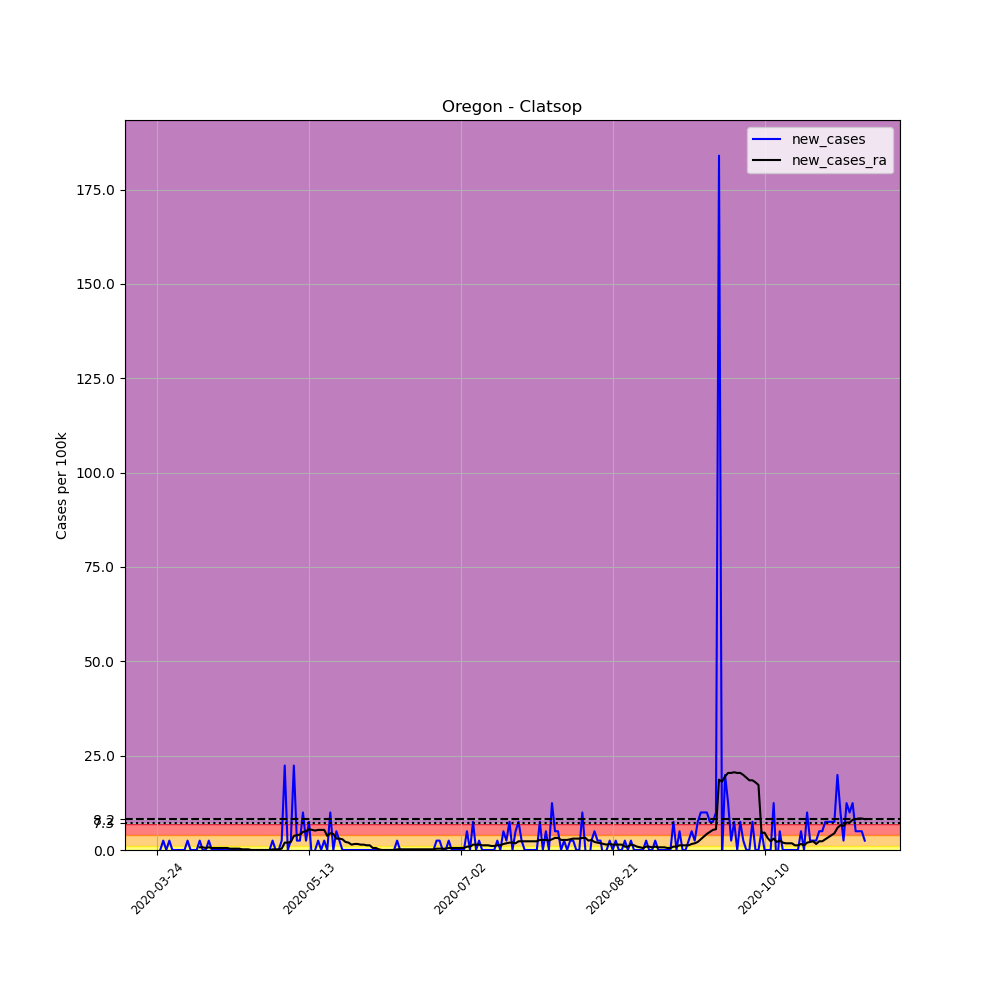

Source data for this figure (header and first rows):
, date, county, state, fips, cases, deaths, COUNTY, STNAME, CTYNAME, POPESTIMATE2019, per_100k, new_cases, new_cases_ra
312111, 2020-03-24, Clatsop, Oregon, 41007, 1, 0, 7, Oregon, Clatsop, 40224, 2.486, , 
312112, 2020-03-25, Clatsop, Oregon, 41007, 1, 0, 7, Oregon, Clatsop, 40224, 2.486, 0.0, 
312113, 2020-03-26, Clatsop, Oregon, 41007, 2, 0, 7, Oregon, Clatsop, 40224, 4.972, 2.486, 
312114, 2020-03-27, Clatsop, Oregon, 41007, 2, 0, 7, Oregon, Clatsop, 40224, 4.972, 0.0, 
312115, 2020-03-28, Clatsop, Oregon, 41007, 3, 0, 7, Oregon, Clatsop, 40224, 7.458, 2.486, 
312116, 2020-03-29, Clatsop, Oregon, 41007, 3, 0, 7, Oregon, Clatsop, 40224, 7.458, 0.0, 
312117, 2020-03-30, Clatsop, Oregon, 41007, 3, 0, 7, Oregon, Clatsop, 40224, 7.458, 0.0, 
312118, 2020-03-31, Clatsop, Oregon, 41007, 3, 0, 7, Oregon, Clatsop, 40224, 7.458, 0.0, 
312119, 2020-04-01, Clatsop, Oregon, 41007, 3, 0, 7, Oregon, Clatsop, 40224, 7.458, 0.0, 
312120, 2020-04-02, Clatsop, Oregon, 41007, 3, 0, 7, Oregon, Clatsop, 40224, 7.458, 0.0, 
312121, 2020-04-03, Clatsop, Oregon, 41007, 4, 0, 7, Oregon, Clatsop, 40224, 9.944, 2.486, 
312122, 2020-04-04, Clatsop, Oregon, 41007, 4, 0, 7, Oregon, Clatsop, 40224, 9.944, 0.0, 
312123, 2020-04-05, Clatsop, Oregon, 41007, 4, 0, 7, Oregon, Clatsop, 40224, 9.944, 0.0, 
312124, 2020-04-06, Clatsop, Oregon, 41007, 4, 0, 7, Oregon, Clatsop, 40224, 9.944, 0.0, 
312125, 2020-04-07, Clatsop, Oregon, 41007, 5, 0, 7, Oregon, Clatsop, 40224, 12.43, 2.486, 0.7103
312126, 2020-04-08, Clatsop, Oregon, 41007, 5, 0, 7, Oregon, Clatsop, 40224, 12.43, 0.0, 0.7103
312127, 2020-04-09, Clatsop, Oregon, 41007, 5, 0, 7, Oregon, Clatsop, 40224, 12.43, 0.0, 0.5327
312128, 2020-04-10, Clatsop, Oregon, 41007, 6, 0, 7, Oregon, Clatsop, 40224, 14.92, 2.486, 0.7103
312129, 2020-04-11, Clatsop, Oregon, 41007, 6, 0, 7, Oregon, Clatsop, 40224, 14.92, 0.0, 0.5327
312130, 2020-04-12, Clatsop, Oregon, 41007, 6, 0, 7, Oregon, Clatsop, 40224, 14.92, 0.0, 0.5327
312131, 2020-04-13, Clatsop, Oregon, 41007, 6, 0, 7, Oregon, Clatsop, 40224, 14.92, 0.0, 0.5327
312132, 2020-04-14, Clatsop, Oregon, 41007, 6, 0, 7, Oregon, Clatsop, 40224, 14.92, 0.0, 0.5327
312133, 2020-04-15, Clatsop, Oregon, 41007, 6, 0, 7, Oregon, Clatsop, 40224, 14.92, 0.0, 0.5327
312134, 2020-04-16, Clatsop, Oregon, 41007, 6, 0, 7, Oregon, Clatsop, 40224, 14.92, 0.0, 0.5327
312135, 2020-04-17, Clatsop, Oregon, 41007, 6, 0, 7, Oregon, Clatsop, 40224, 14.92, 0.0, 0.3552
312136, 2020-04-18, Clatsop, Oregon, 41007, 6, 0, 7, Oregon, Clatsop, 40224, 14.92, 0.0, 0.3552
312137, 2020-04-19, Clatsop, Oregon, 41007, 6, 0, 7, Oregon, Clatsop, 40224, 14.92, 0.0, 0.3552
312138, 2020-04-20, Clatsop, Oregon, 41007, 6, 0, 7, Oregon, Clatsop, 40224, 14.92, 0.0, 0.3552
312139, 2020-04-21, Clatsop, Oregon, 41007, 6, 0, 7, Oregon, Clatsop, 40224, 14.92, 0.0, 0.1776
312140, 2020-04-22, Clatsop, Oregon, 41007, 6, 0, 7, Oregon, Clatsop, 40224, 14.92, 0.0, 0.1776
312141, 2020-04-23, Clatsop, Oregon, 41007, 6, 0, 7, Oregon, Clatsop, 40224, 14.92, 0.0, 0.1776
312142, 2020-04-24, Clatsop, Oregon, 41007, 6, 0, 7, Oregon, Clatsop, 40224, 14.92, 0.0, 0.0
312143, 2020-04-25, Clatsop, Oregon, 41007, 6, 0, 7, Oregon, Clatsop, 40224, 14.92, 0.0, 0.0
312144, 2020-04-26, Clatsop, Oregon, 41007, 6, 0, 7, Oregon, Clatsop, 40224, 14.92, 0.0, 0.0
312145, 2020-04-27, Clatsop, Oregon, 41007, 6, 0, 7, Oregon, Clatsop, 40224, 14.92, 0.0, 0.0
312146, 2020-04-28, Clatsop, Oregon, 41007, 6, 0, 7, Oregon, Clatsop, 40224, 14.92, 0.0, 0.0
312147, 2020-04-29, Clatsop, Oregon, 41007, 6, 0, 7, Oregon, Clatsop, 40224, 14.92, 0.0, 0.0
312148, 2020-04-30, Clatsop, Oregon, 41007, 6, 0, 7, Oregon, Clatsop, 40224, 14.92, 0.0, 0.0
312149, 2020-05-01, Clatsop, Oregon, 41007, 7, 0, 7, Oregon, Clatsop, 40224, 17.4, 2.486, 0.1776
312150, 2020-05-02, Clatsop, Oregon, 41007, 7, 0, 7, Oregon, Clatsop, 40224, 17.4, 0.0, 0.1776
312151, 2020-05-03, Clatsop, Oregon, 41007, 7, 0, 7, Oregon, Clatsop, 40224, 17.4, 0.0, 0.1776
312152, 2020-05-04, Clatsop, Oregon, 41007, 8, 0, 7, Oregon, Clatsop, 40224, 19.89, 2.486, 0.3552
312153, 2020-05-05, Clatsop, Oregon, 41007, 17, 0, 7, Oregon, Clatsop, 40224, 42.26, 22.37, 1.953
312154, 2020-05-06, Clatsop, Oregon, 41007, 17, 0, 7, Oregon, Clatsop, 40224, 42.26, 0.0, 1.953
312155, 2020-05-07, Clatsop, Oregon, 41007, 18, 0, 7, Oregon, Clatsop, 40224, 44.75, 2.486, 2.131
312156, 2020-05-08, Clatsop, Oregon, 41007, 27, 0, 7, Oregon, Clatsop, 40224, 67.12, 22.37, 3.729
312157, 2020-05-09, Clatsop, Oregon, 41007, 28, 0, 7, Oregon, Clatsop, 40224, 69.61, 2.486, 3.907
312158, 2020-05-10, Clatsop, Oregon, 41007, 29, 0, 7, Oregon, Clatsop, 40224, 72.1, 2.486, 4.084
312159, 2020-05-11, Clatsop, Oregon, 41007, 33, 0, 7, Oregon, Clatsop, 40224, 82.04, 9.944, 4.795
312160, 2020-05-12, Clatsop, Oregon, 41007, 34, 0, 7, Oregon, Clatsop, 40224, 84.53, 2.486, 4.972
312161, 2020-05-13, Clatsop, Oregon, 41007, 37, 0, 7, Oregon, Clatsop, 40224, 91.98, 7.458, 5.505
312162, 2020-05-14, Clatsop, Oregon, 41007, 36, 0, 7, Oregon, Clatsop, 40224, 89.5, -2.486, 5.327
312163, 2020-05-15, Clatsop, Oregon, 41007, 36, 0, 7, Oregon, Clatsop, 40224, 89.5, 0.0, 5.15
312164, 2020-05-16, Clatsop, Oregon, 41007, 37, 0, 7, Oregon, Clatsop, 40224, 91.98, 2.486, 5.327
312165, 2020-05-17, Clatsop, Oregon, 41007, 37, 0, 7, Oregon, Clatsop, 40224, 91.98, 0.0, 5.327
312166, 2020-05-18, Clatsop, Oregon, 41007, 38, 0, 7, Oregon, Clatsop, 40224, 94.47, 2.486, 5.327
312167, 2020-05-19, Clatsop, Oregon, 41007, 38, 0, 7, Oregon, Clatsop, 40224, 94.47, 0.0, 3.729
312168, 2020-05-20, Clatsop, Oregon, 41007, 42, 0, 7, Oregon, Clatsop, 40224, 104.4, 9.944, 4.439
312169, 2020-05-21, Clatsop, Oregon, 41007, 42, 0, 7, Oregon, Clatsop, 40224, 104.4, 0.0, 4.262
312170, 2020-05-22, Clatsop, Oregon, 41007, 44, 0, 7, Oregon, Clatsop, 40224, 109.4, 4.972, 3.019
... 174 more rows
